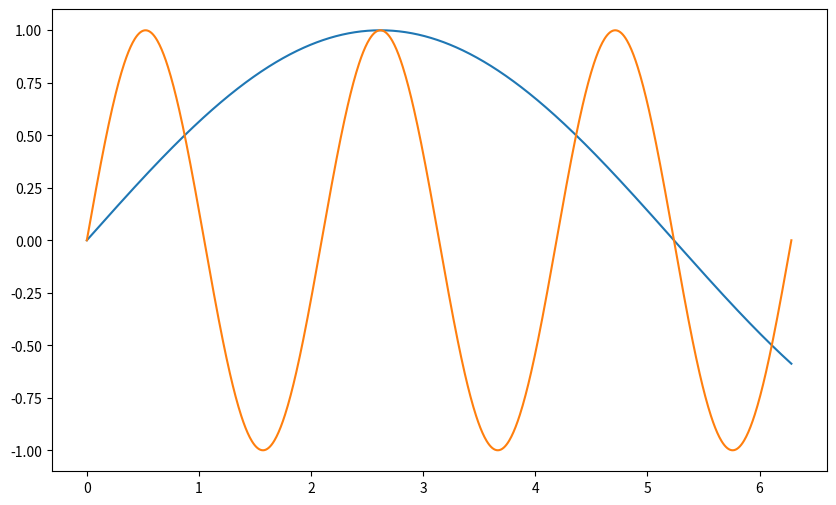

Recreate this plot in Python. (Note: this script raises an exception after producing the figure.)
import numpy as np
import matplotlib.pyplot as plt

# Parameter
t = np.linspace(0, 2 * np.pi, 1000)  # Zeit oder Phase
A0 = 1  # Maximale Amplitude

# Prime Verhältnisse
P1 = 3 / 5
P2 = 3 / 1

# Wellenfunktionen
A1 = A0 * np.sin(P1 * t)
A2 = A0 * np.sin(P2 * t)

# Berechnung des Cross-Correlation (zur Bestimmung der Synchronisation)
correlation = np.correlate(A1, A2, mode='full')

# Schnittpunkte finden
crossing_points = np.where(np.diff(np.sign(correlation)))[0]

# Visualisierung der Wellen
plt.figure(figsize=(10, 6))
plt.plot(t, A1, label='Prime Ratio 3:5')
plt.plot(t, A2, label='Prime Ratio 3:1')
plt.scatter(t[crossing_points], A1[crossing_points], color='red', label='Kreuzungspunkte', zorder=5)
plt.title('Prime Modulation und Phase Synchronisation (3:5, 3:1)')
plt.xlabel('Phase')
plt.ylabel('Amplitude')
plt.legend()
plt.show()
